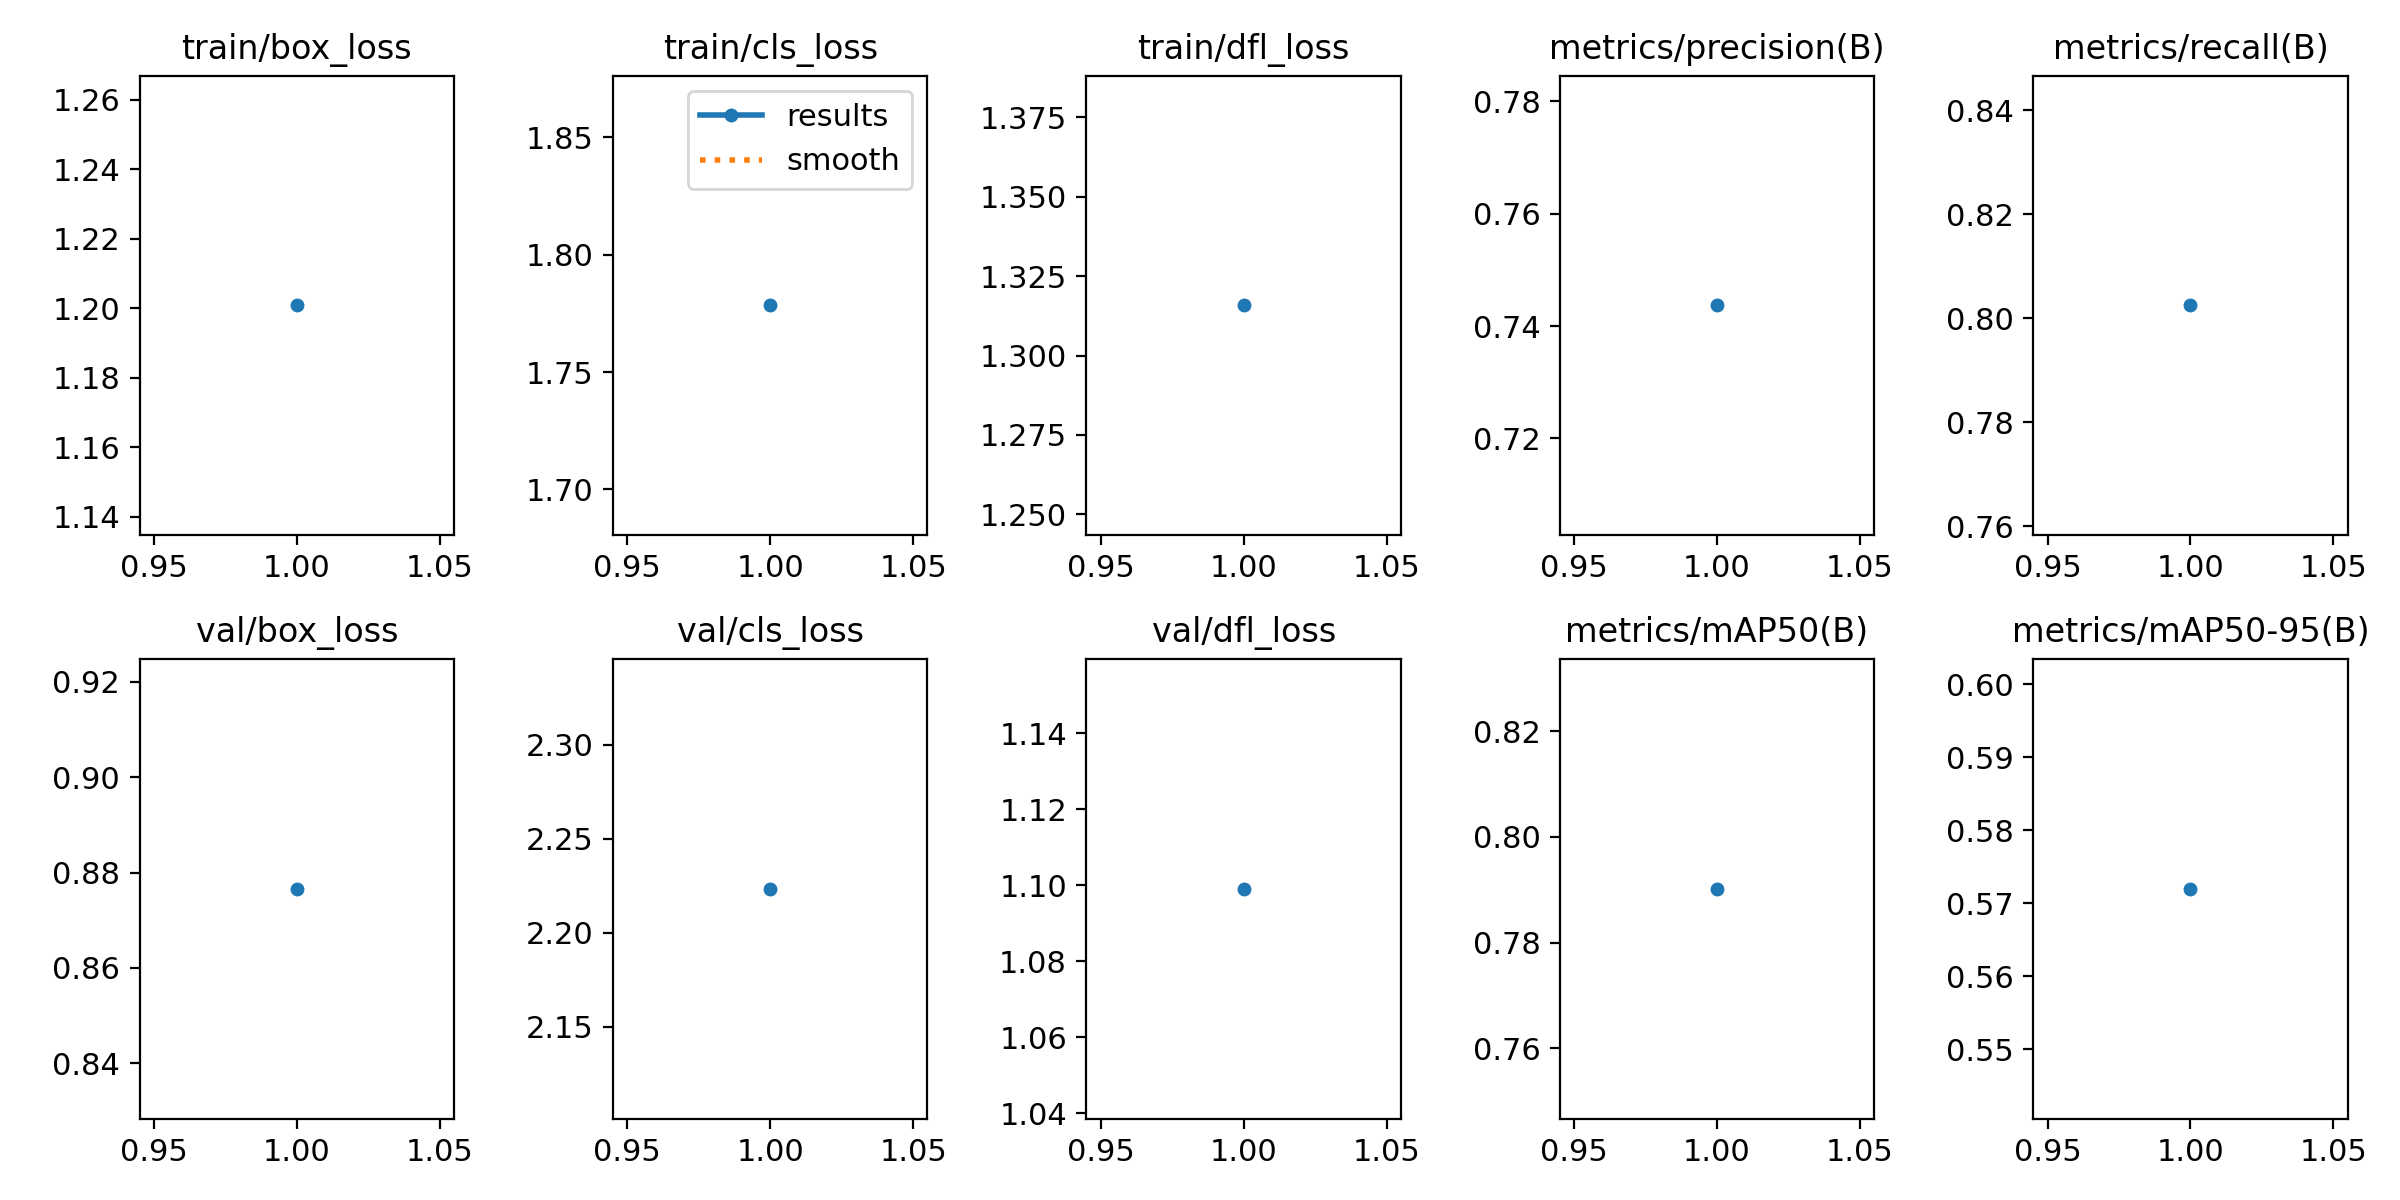

Source data for this figure (header and first rows):
epoch, time, train/box_loss, train/cls_loss, train/dfl_loss, metrics/precision(B), metrics/recall(B), metrics/mAP50(B), metrics/mAP50-95(B), val/box_loss, val/cls_loss, val/dfl_loss, lr/pg0, lr/pg1, lr/pg2
1, 117.2, 1.201, 1.778, 1.316, 0.7437, 0.8025, 0.7902, 0.5719, 0.8766, 2.223, 1.099, 0.0006662, 0.0006662, 0.0006662
